Run: headless pygame with SDL's dummy video driver; simulated clock (each Clock.tick advances the game by its frame time, no real sleeping); random seed 0; keys injected as events and as key.get_pressed() state; mouse plan: one left click at the window centre at the start of phase 2, then a move to the lower-right quarter at the start of phase 3.
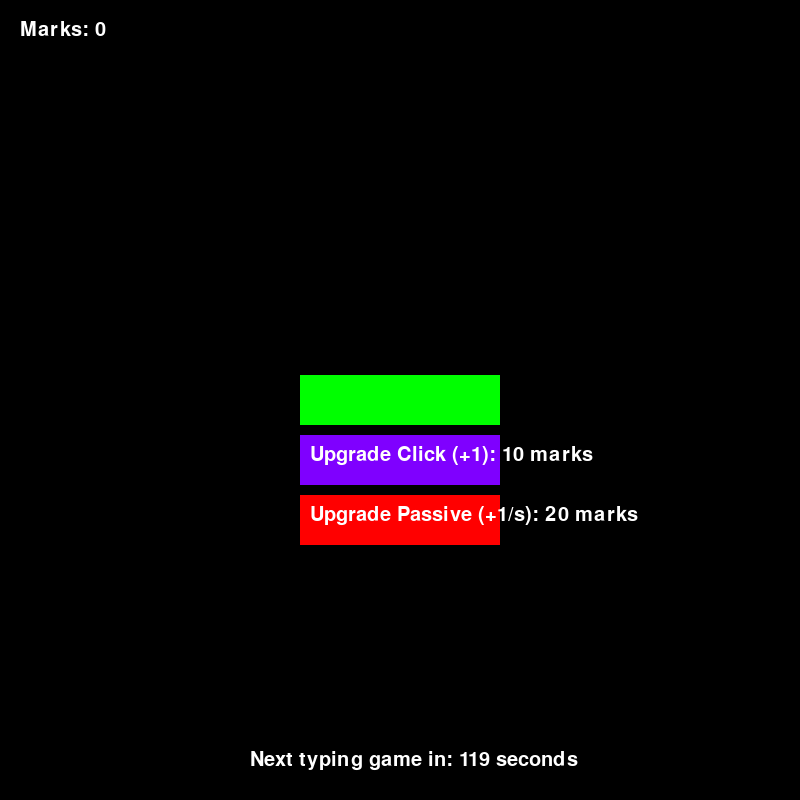
Frame 1 of 4 · flips 1–60 · no input
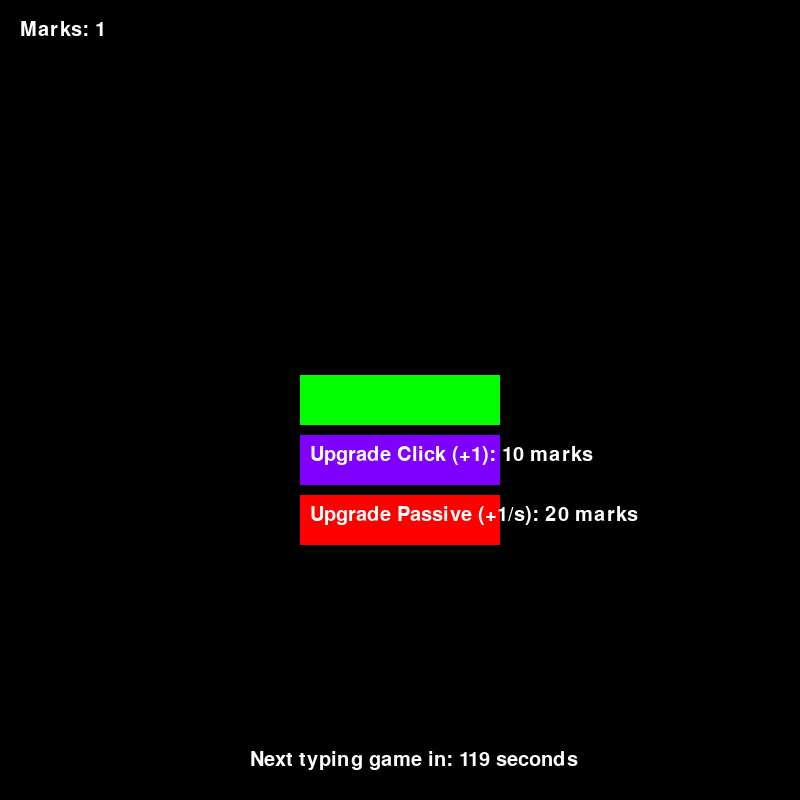
Frame 2 of 4 · flips 61–180 · clicked the window centre · tapped SPACE, RETURN · held RIGHT (→), D
Frame 3 of 4 · flips 181–300 · moved the mouse to the lower-right quarter · held DOWN (↓), S · screen unchanged from frame 2, image omitted
Frame 4 of 4 · flips 301–420 · held LEFT (←), A, UP (↑), W · screen unchanged from frame 3, image omitted

The pygame program that drew these frames:

import pygame
import sys
import time
import random

# Initialize Pygame
pygame.init()

# Colour Library
red = (255, 0, 0)
green = (0, 255, 0)
blue = (0, 0, 255)
white = (255, 255, 255)
black = (0, 0, 0)
purple = (127, 0, 255)
orange = (255, 165, 0)

# Screen
width, height = 800, 800
screen = pygame.display.set_mode([width, height])
pygame.display.set_caption("Assignment Rush")
background = black
framerate = 60
font = pygame.font.Font(None, 30)
timer = pygame.time.Clock()

# Game Variables
money = 0
click_value = 1
passive_income = 0
passive_timer = 0

# Upgrade Cost
active_upgrade_cost = 10
passive_upgrade_cost = 20

# Button Size
button_width, button_height = 200, 50
button_x = (width - button_width) // 2
button_y = (height - button_height) // 2

# Coordinates for upgrades
active_upgrade_x = (width - button_width) // 2
active_upgrade_y = (height - button_height) // 2 + 60
passive_upgrade_x = (width - button_width) // 2
passive_upgrade_y = (height - button_height) // 2 + 120

# Timer for Typing Game
typing_game_interval = 120  # 2 minutes in seconds
last_typing_game_time = time.time()

# Typing Game Variables
typing_game_active = False
typing_game_stages = [
    {"word_list": ["assignment", "deadline", "programming"], "time_limit": 5},
    {"word_list": ["assignment rush game", "deadline is tomorrow", "python programming subject"], "time_limit": 9},
    {"word_list": ["Assignment rush game is fun", "The deadline is tomorrow", "I like python programming subject"], "time_limit": 12},
]
current_stage = 0
target_word = ""
user_text = ""
feedback_message = ""
typing_game_start_time = 0

def reset_typing_game():
    global current_stage, target_word, user_text, feedback_message, typing_game_start_time
    if current_stage < len(typing_game_stages):
        target_word = random.choice(typing_game_stages[current_stage]["word_list"])
        user_text = ""
        feedback_message = ""
        typing_game_start_time = pygame.time.get_ticks()

def draw_typing_game():
    global typing_game_active, current_stage, money
    
    if not typing_game_active:
        return

    time_limit = typing_game_stages[current_stage]["time_limit"]
    elapsed_time = (pygame.time.get_ticks() - typing_game_start_time) // 1000
    time_left = time_limit - elapsed_time

    if time_left <= 0:
        end_typing_game("Time's up!")
        return

    # Draw typing game elements
    pygame.draw.rect(screen, green, (100, 50, 600, 300))
    typing_font = pygame.font.Font(None, 24)
    
    stage_text = typing_font.render(f"Stage {current_stage + 1}", True, black)
    screen.blit(stage_text, (110, 60))
    
    target_text = typing_font.render(f"Type: {target_word}", True, black)
    screen.blit(target_text, (110, 100))
    
    input_text = typing_font.render(user_text, True, black)
    screen.blit(input_text, (110, 140))
    
    feedback_text = typing_font.render(feedback_message, True, red)
    screen.blit(feedback_text, (110, 180))
    
    time_text = typing_font.render(f"Time left: {time_left} seconds", True, black)
    screen.blit(time_text, (110, 220))

def handle_typing_game_input(event):
    global typing_game_active, current_stage, user_text, feedback_message, money

    if not typing_game_active:
        return

    if event.type == pygame.KEYDOWN:
        if event.key == pygame.K_RETURN:
            if user_text == target_word:
                money += 10
                current_stage += 1
                if current_stage < len(typing_game_stages):
                    reset_typing_game()
                else:
                    end_typing_game("All stages completed! +10 marks")
            else:
                end_typing_game("Incorrect. Game Over!")
        elif event.key == pygame.K_BACKSPACE:
            user_text = user_text[:-1]
        else:
            user_text += event.unicode

def end_typing_game(message):
    global typing_game_active, feedback_message
    typing_game_active = False
    feedback_message = message
    display_feedback_message()

def display_feedback_message():
    pygame.draw.rect(screen, white, (200, 300, 400, 100))
    feedback_font = pygame.font.Font(None, 30)
    feedback_text = feedback_font.render(feedback_message, True, black)
    text_rect = feedback_text.get_rect(center=(width // 2, 350))
    screen.blit(feedback_text, text_rect)
    pygame.display.flip()
    pygame.time.wait(2000)  # Display the message for 2 seconds

# Game Running Loop
running = True
while running:
    screen.fill(black)

    # Handling Events
    for event in pygame.event.get():
        if event.type == pygame.QUIT:
            running = False
        elif event.type == pygame.MOUSEBUTTONDOWN and not typing_game_active:
            mouse_x, mouse_y = pygame.mouse.get_pos()

            if button_x <= mouse_x <= button_x + button_width and button_y <= mouse_y <= button_y + button_height:
                money += click_value

            if active_upgrade_x <= mouse_x <= active_upgrade_x + button_width and active_upgrade_y <= mouse_y <= active_upgrade_y + button_height:
                if money >= active_upgrade_cost:
                    money -= active_upgrade_cost
                    click_value += 1
                    active_upgrade_cost = int(active_upgrade_cost * 1.5)

            if passive_upgrade_x <= mouse_x <= passive_upgrade_x + button_width and passive_upgrade_y <= mouse_y <= passive_upgrade_y + button_height:
                if money >= passive_upgrade_cost:
                    money -= passive_upgrade_cost
                    passive_income += 1
                    passive_upgrade_cost = int(passive_upgrade_cost * 1.5)

        if typing_game_active:
            handle_typing_game_input(event)

    # Applying Passive Income
    passive_timer += 1
    if passive_timer >= 60:
        money += passive_income
        passive_timer = 0

    # Check if it's time to start typing game
    current_time = time.time()
    if not typing_game_active and current_time - last_typing_game_time >= typing_game_interval:
        typing_game_active = True
        current_stage = 0
        reset_typing_game()
        last_typing_game_time = current_time

    if not typing_game_active:
        # Draw main game buttons
        pygame.draw.rect(screen, green, (button_x, button_y, button_width, button_height))
        pygame.draw.rect(screen, red, (passive_upgrade_x, passive_upgrade_y, button_width, button_height))
        pygame.draw.rect(screen, purple, (active_upgrade_x, active_upgrade_y, button_width, button_height))

        # Show Cost of Button
        active_upgrade_text = font.render(f"Upgrade Click (+1): {active_upgrade_cost} marks", True, white)
        screen.blit(active_upgrade_text, (active_upgrade_x + 10, active_upgrade_y + 10))
        passive_upgrade_text = font.render(f"Upgrade Passive (+1/s): {passive_upgrade_cost} marks", True, white)
        screen.blit(passive_upgrade_text, (passive_upgrade_x + 10, passive_upgrade_y + 10))

        # Show time until next typing game
        time_until_next_game = int(typing_game_interval - (current_time - last_typing_game_time))
        next_game_text = font.render(f"Next typing game in: {time_until_next_game} seconds", True, white)
        screen.blit(next_game_text, (width // 2 - 150, height - 50))

    else:
        draw_typing_game()

    # Show Money
    money_text = font.render(f"Marks: {money}", True, white)
    screen.blit(money_text, (20, 20))

    # Update Display
    pygame.display.flip()

    # Cap Framerate
    pygame.time.Clock().tick(framerate)

pygame.quit()
sys.exit()
